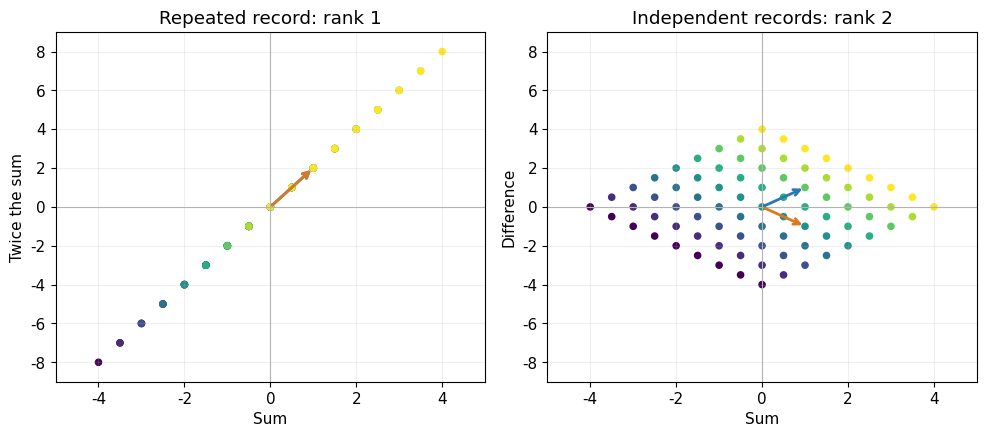

This chart was generated by the following Python code:
import numpy as np
import matplotlib.pyplot as plt
plt.rcParams.update({"font.family": "DejaVu Sans", "font.size": 11})
D = np.array([[1.,1.], [2.,2.]])
S = np.array([[1.,1.], [1.,-1.]])
first = np.array([3.,2.])
second = np.array([4.,1.])


print("first records:", D @ first)
print("second records:", D @ second)
U = D.copy()
U[1] -= 2*U[0]
print("elimination:\n", U)
assert np.allclose(D @ first, D @ second)
assert np.allclose(U[1], 0)


print("first sum/difference:", S @ first)
print("second sum/difference:", S @ second)
p, q = S @ first
recovered = np.array([(p+q)/2, (p-q)/2])
assert np.allclose(recovered, first)
assert not np.allclose(S @ first, S @ second)
print("ranks, after predicting:", np.linalg.matrix_rank(D), np.linalg.matrix_rank(S))


values = np.linspace(-2,2,9)
inputs = np.array([(x,y) for x in values for y in values]).T
fig, axes = plt.subplots(1,2,figsize=(10,4.5),dpi=160)
for ax, matrix, title, ylabel in [
    (axes[0], D, "Repeated record: rank 1", "Twice the sum"),
    (axes[1], S, "Independent records: rank 2", "Difference")
]:
    outputs = matrix @ inputs
    ax.scatter(*outputs, c=inputs[0], cmap="viridis", s=20)
    for index, color in [(0,"#2878b5"),(1,"#d97922")]:
        column = matrix[:,index]
        ax.annotate("",xy=column,xytext=(0,0),
                    arrowprops={"arrowstyle":"->","color":color,"lw":2})
    ax.set(xlabel="Sum",ylabel=ylabel,title=title,xlim=(-5,5),ylim=(-9,9))
    ax.axhline(0,color="0.7",lw=0.8)
    ax.axvline(0,color="0.7",lw=0.8)
    ax.grid(alpha=0.2)
fig.tight_layout()
plt.show()


B = np.array([[1.,1.,0.], [0.,1.,1.]])
direction = np.array([-1.,1.,-1.])
p, q = 5., 7.
t = 3.
candidate = np.array([p-t,t,q-t])
print("input:", candidate, "records:", B @ candidate)
print("invisible change:", direction, "output:", B @ direction)
R = B.copy()
R[0] -= R[1]
print("reduced form:\n", R)
assert np.allclose(B @ candidate, [p,q])
assert np.allclose(B @ direction, 0)
assert np.allclose(R, [[1,0,-1],[0,1,1]])


repeat = np.array([1.,2.,1.])
total = np.array([1.,1.,1.])
B_repeat = np.vstack([B,repeat])
B_total = np.vstack([B,total])
for name, measurement, matrix in [
    ("repeated",repeat,B_repeat), ("total",total,B_total)
]:
    print(name, "change detected:", measurement @ direction)
    print("first records:", matrix @ np.array([3.,2.,5.]))
    print("second records:", matrix @ np.array([2.,3.,4.]))
    print("rank:", np.linalg.matrix_rank(matrix))
assert np.isclose(repeat @ direction,0)
assert not np.isclose(total @ direction,0)
assert np.linalg.matrix_rank(B_repeat)==2
assert np.linalg.matrix_rank(B_total)==3
# Recover from pair sums p, q and the total s.
s = 10.
middle = p+q-s
recovered = np.array([p-middle,middle,q-middle])
assert np.allclose(B_total @ recovered,[p,q,s])
print("recovered:",recovered)


bad_target = np.array([5.,11.])
residual = bad_target[1]-2*bad_target[0]
print("last equation: 0 =",residual)
relation = np.array([-2.,1.])
assert np.allclose(relation @ D,0)
assert np.isclose(relation @ bad_target,residual)
assert not np.isclose(residual,0)


for name, matrix in [("D",D),("S",S),("B",B),
                     ("B_repeat",B_repeat),("B_total",B_total)]:
    n = matrix.shape[1]
    rank = np.linalg.matrix_rank(matrix)
    print(name,"input coordinates:",n,"rank:",rank,"free variables:",n-rank)
